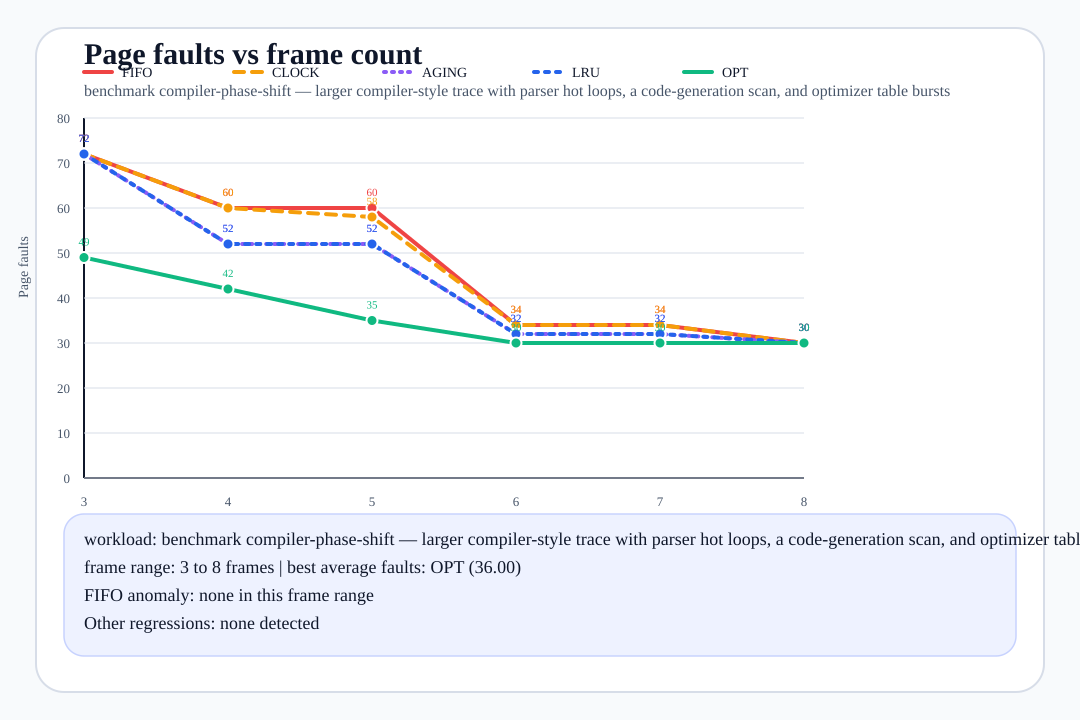

Data behind this chart, as committed beside it:
frames, fifo_faults, clock_faults, aging_faults, lru_faults, opt_faults, best_algorithms, reference_source
3, 72, 72, 72, 72, 49, opt, benchmark:compiler-phase-shift
4, 60, 60, 52, 52, 42, opt, benchmark:compiler-phase-shift
5, 60, 58, 52, 52, 35, opt, benchmark:compiler-phase-shift
6, 34, 34, 32, 32, 30, opt, benchmark:compiler-phase-shift
7, 34, 34, 32, 32, 30, opt, benchmark:compiler-phase-shift
8, 30, 30, 30, 30, 30, fifo/clock/aging/lru/opt, benchmark:compiler-phase-shift
